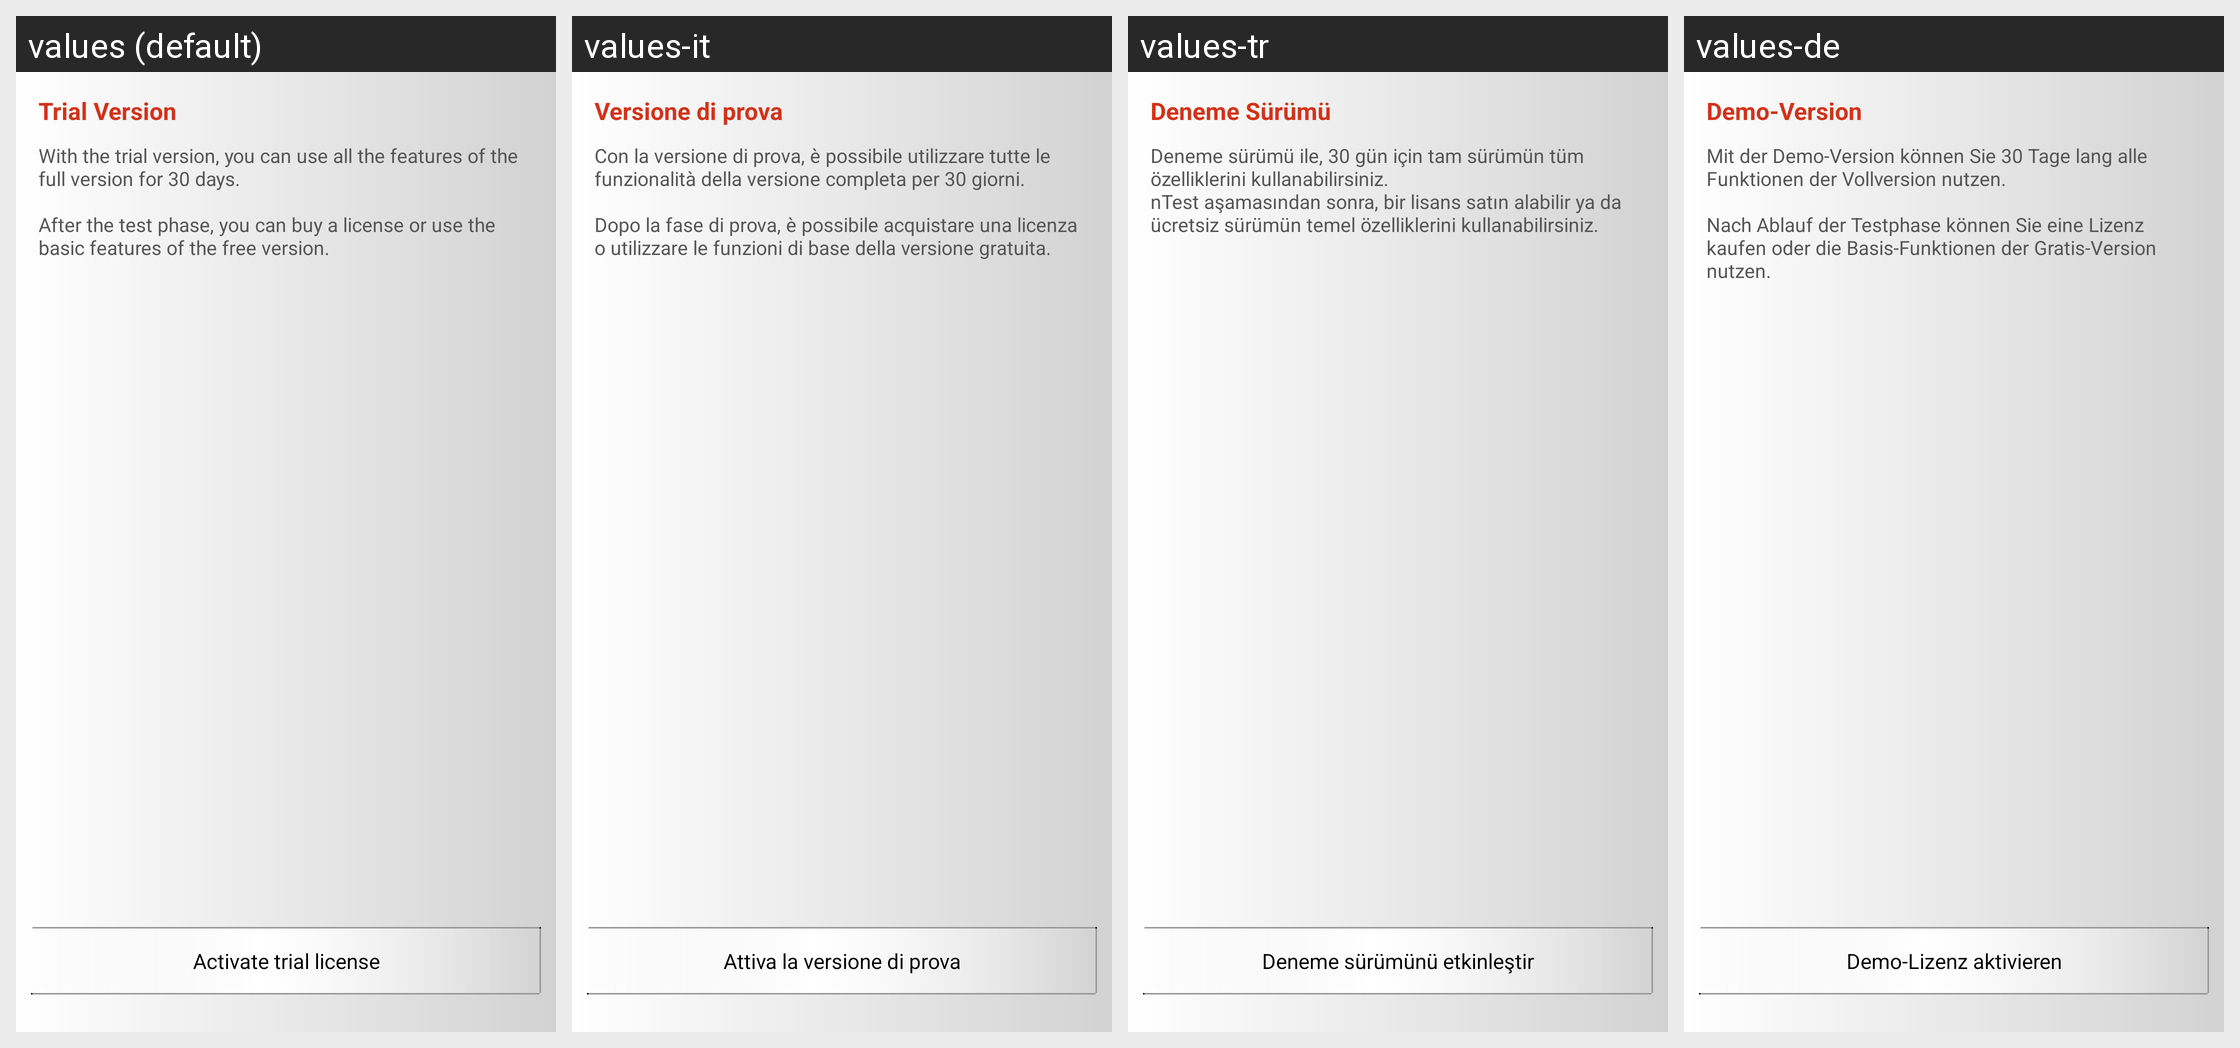

Translations of the strings shown on this Android screen, per locale in the grid:
Android screen res/layout/ikarus_trial_screen.xml rendered under 4 locales, left to right: values (default), values-it, values-tr, values-de. Device: Nexus 5 (rendered at 1080×1920; each locale shown at half size, 540×960, under a caption strip naming it); theme Ikarus.Theme.
Other locales in the repository, not shown: values-es, values-fr, values-ru, values-zh.
Strings drawn on this screen, with the default value and each locale's value (text and hints the layout hard-codes, and strings that could not be matched under every locale, appear in the picture but are not listed):

ikarus_trial_title
  values: Trial Version
  values-it: Versione di prova
  values-tr: Deneme Sürümü
  values-de: Demo-Version

ikarus_trial
  values: With the trial version, you can use all the features of the full version for 30 days.
      
      After the test phase, you can buy a license or use the basic features of the free version.
  values-it: Con la versione di prova, è possibile utilizzare tutte le funzionalità della versione completa per 30 giorni.
      
      Dopo la fase di prova, è possibile acquistare una licenza o utilizzare le funzioni di base della versione gratuita.
  values-tr: Deneme sürümü ile, 30 gün için tam sürümün tüm özelliklerini kullanabilirsiniz. 
      nTest aşamasından sonra, bir lisans satın alabilir ya da ücretsiz sürümün temel özelliklerini kullanabilirsiniz.
  values-de: Mit der Demo-Version können Sie 30 Tage lang alle Funktionen der Vollversion nutzen.
      
      Nach Ablauf der Testphase können Sie eine Lizenz kaufen oder die Basis-Funktionen der Gratis-Version nutzen.

ikarus_trial_button
  values: Activate trial license
  values-it: Attiva la versione di prova
  values-tr: Deneme sürümünü etkinleştir
  values-de: Demo-Lizenz aktivieren
